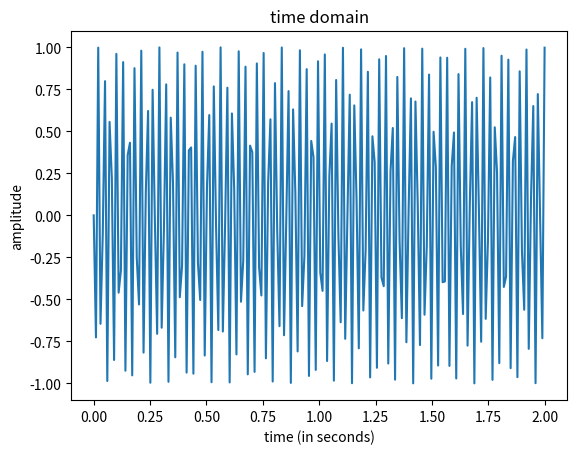
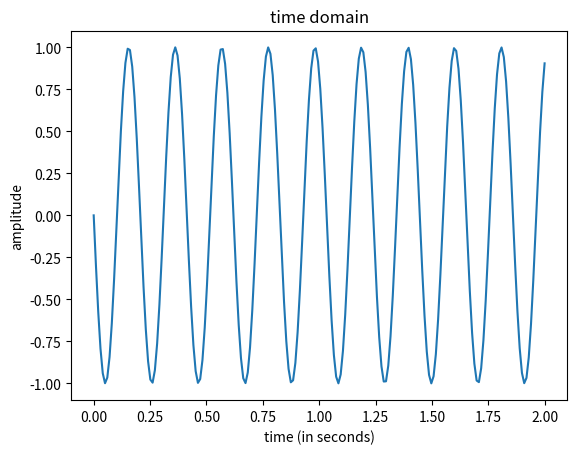
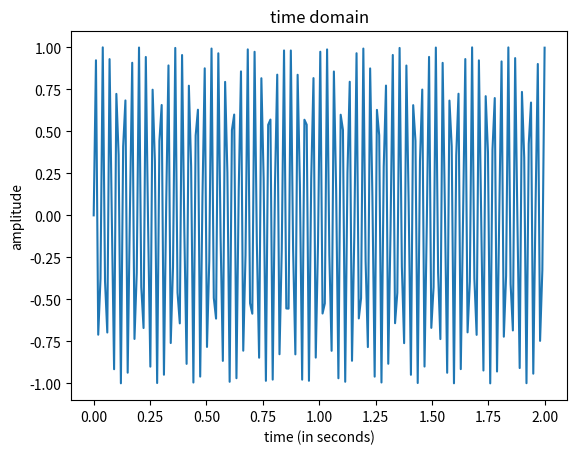
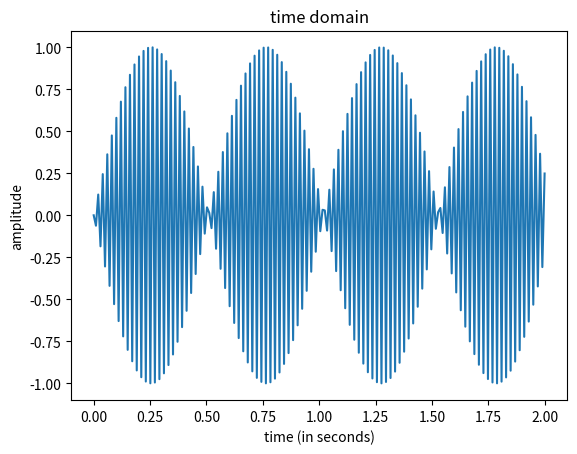
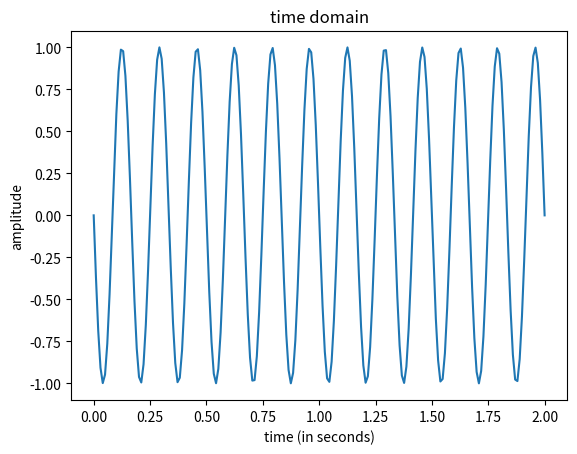
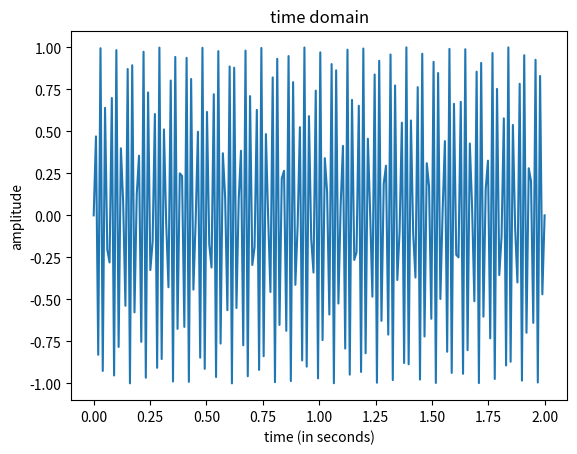
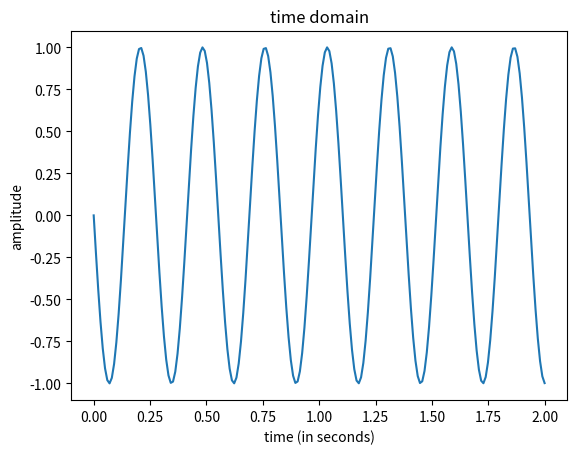
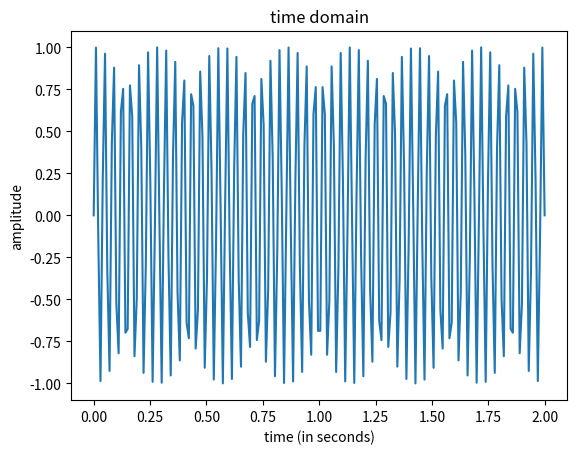

Recreate these plots in Python, in order.
# TODO - we'll be doing this live, taking requests
# and reproducing what it is to look up and learn things

# TODO - your code here
# Use what we did live in lecture as an example
%matplotlib inline
import matplotlib.pyplot as plt
import numpy as np
import scipy
import os

# Graphing helper function
def setup_graph(title='', x_label='', y_label='', fig_size=None):
    fig = plt.figure()
    if fig_size != None:
        fig.set_size_inches(fig_size[0], fig_size[1])
    ax = fig.add_subplot(111)
    ax.set_title(title)
    ax.set_xlabel(x_label)
    ax.set_ylabel(y_label)
    
def show_wave(frequency):
  freq = frequency 
  amplitude = 1
  time_to_plot = 2 
  sample_rate = 100 
  num_samples = sample_rate * time_to_plot

  t = np.linspace(0, time_to_plot, num_samples)
  signal = [amplitude * np.sin(freq * i * 2*np.pi) for i in t] # Explain the 2*pi

  setup_graph(x_label='time (in seconds)', y_label='amplitude', title='time domain')
  plt.plot(t, signal)
  
#          C       D       E      F     G       A      B      C
target = [261.63,293.66,329.63,349.23,392.00,440.00,493.88,523.25]
note = ["C","D","E","F","G","A","B","C"]
for freq in range(len(target)):
  show_wave(target[freq])
  print("The frequency of the note",note[freq],"is",target[freq])
  
  
  
